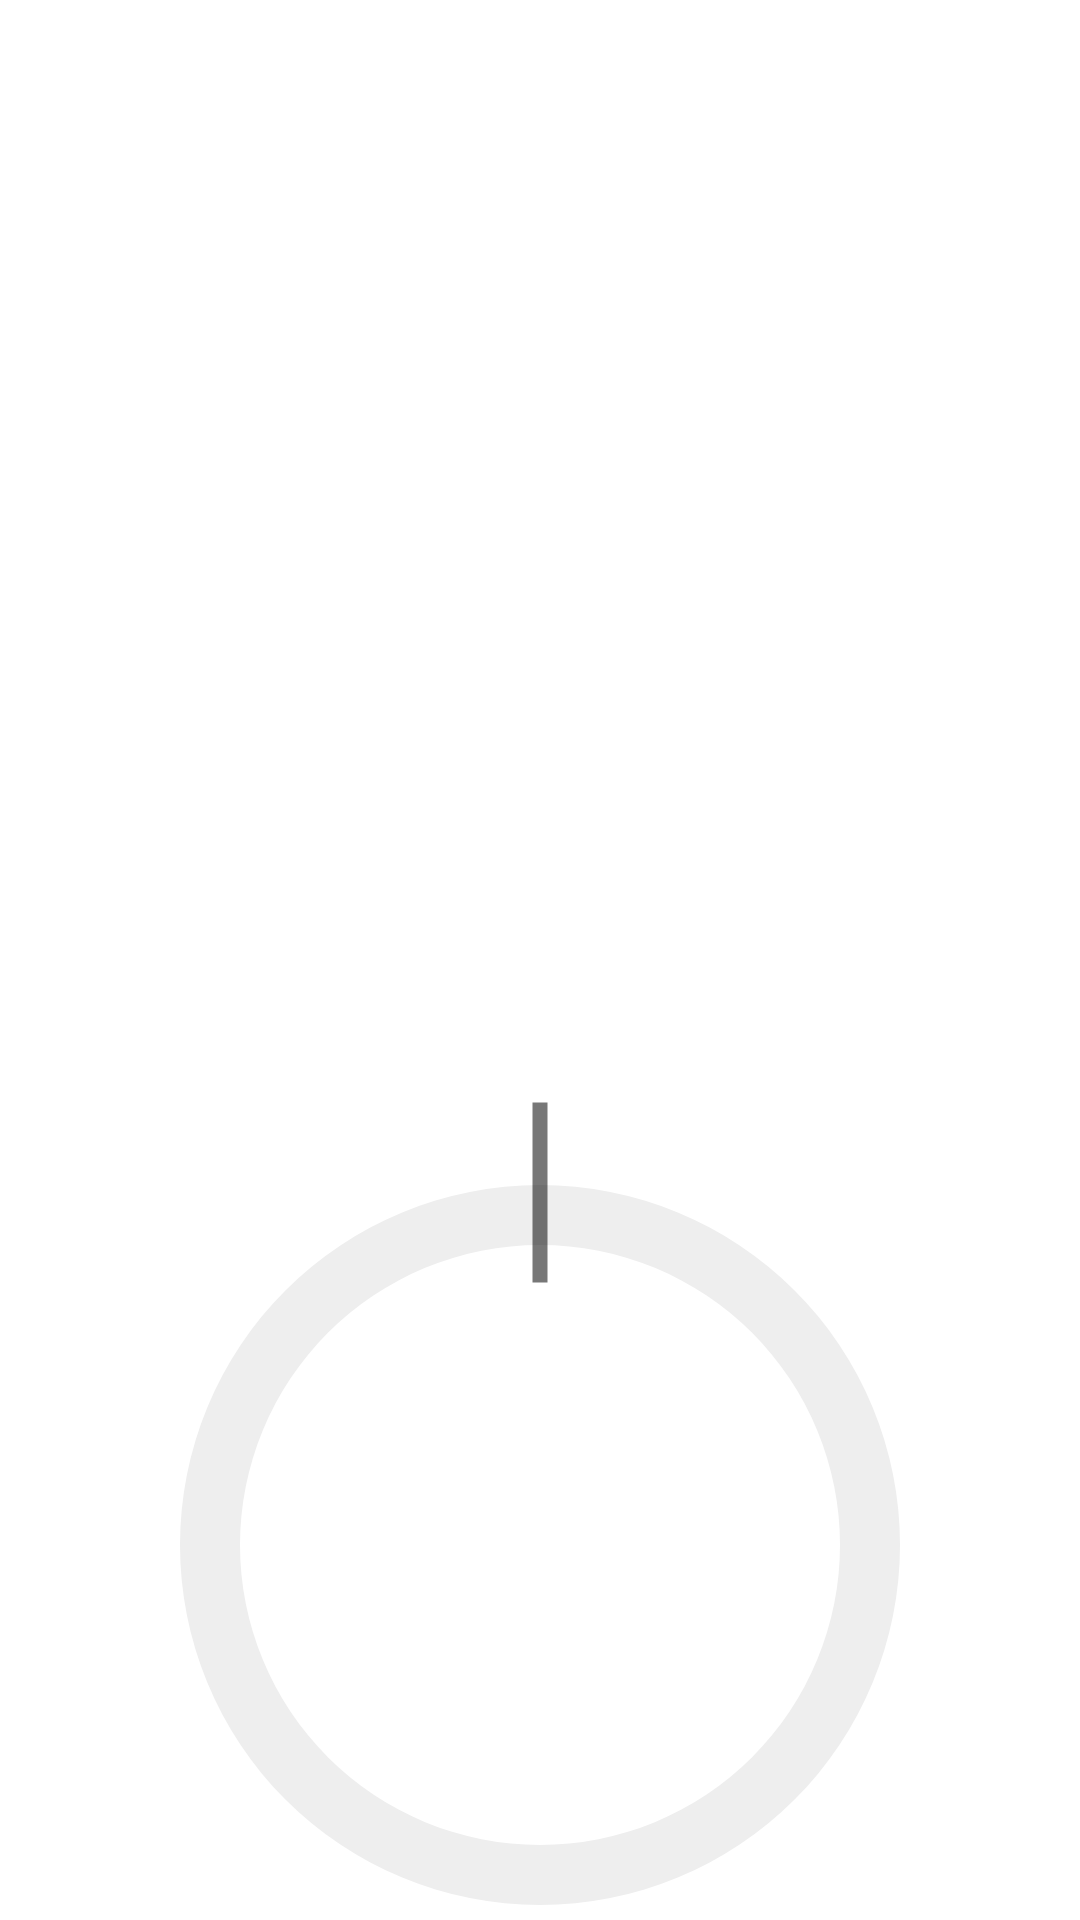

Produce the Android XML layout that renders to this screen, including the resource entries it uses.
<!-- AndroidManifest.xml: application theme Theme.Money -->
<!-- res/layout/activity_main_screen.xml -->
<?xml version="1.0" encoding="utf-8"?>
<androidx.constraintlayout.widget.ConstraintLayout xmlns:android="http://schemas.android.com/apk/res/android"
    xmlns:app="http://schemas.android.com/apk/res-auto"
    xmlns:tools="http://schemas.android.com/tools"
    android:layout_width="match_parent"
    android:layout_height="match_parent"
    tools:context=".MainScreen">

    <ListView
        android:id="@+id/spendView"
        android:layout_width="308dp"
        android:layout_height="339dp"
        app:layout_constraintBottom_toBottomOf="parent"
        app:layout_constraintEnd_toEndOf="parent"
        app:layout_constraintHorizontal_bias="0.495"
        app:layout_constraintStart_toStartOf="parent"
        app:layout_constraintTop_toTopOf="parent"
        app:layout_constraintVertical_bias="0.086" />

    <TextView
        android:id="@+id/explainText"
        android:layout_width="wrap_content"
        android:layout_height="wrap_content"
        app:layout_constraintBottom_toBottomOf="@+id/spentBar"
        app:layout_constraintEnd_toEndOf="@+id/spentBar"
        app:layout_constraintStart_toStartOf="@+id/spentBar"
        app:layout_constraintTop_toBottomOf="@+id/spendView" />

    <ProgressBar
        android:id="@+id/spentBar"
        android:layout_width="300dp"
        android:layout_height="300dp"
        android:indeterminateOnly="false"
        android:max="100"
        android:progressDrawable="@drawable/allowance_left"
        app:layout_constraintEnd_toEndOf="parent"
        app:layout_constraintStart_toStartOf="parent"
        app:layout_constraintTop_toBottomOf="@+id/spendView"
        tools:progress="80"
        android:scaleX="-1" />

    <ProgressBar
        android:id="@+id/overBar"
        android:layout_width="300dp"
        android:layout_height="300dp"
        android:indeterminateOnly="false"
        android:max="100"
        android:progressDrawable="@drawable/allowance_over"
        android:visibility="invisible"
        app:layout_constraintEnd_toEndOf="parent"
        app:layout_constraintStart_toStartOf="parent"
        app:layout_constraintTop_toBottomOf="@+id/spendView"
        tools:progress="80" />

</androidx.constraintlayout.widget.ConstraintLayout>
<!-- resources referenced by this layout -->
<resources>
  <!-- drawable allowance_left (drawable) -->
  <?xml version="1.0" encoding="utf-8"?>
  <layer-list xmlns:android="http://schemas.android.com/apk/res/android">
  
      <item>
          <shape
              android:shape="ring"
              android:thicknessRatio="15"
              android:useLevel="false" >
              <solid android:color="#EEE"/>
          </shape>
      </item>
      <item>
          <rotate
              android:fromDegrees="270"
              android:toDegrees="270">
              <shape
                  android:shape="ring"
                  android:thicknessRatio="15"
                  android:useLevel="true">
                  <solid android:color="@color/myGreen"/>
              </shape>
          </rotate>
      </item>
      <item>
          <rotate
              android:pivotX="50%"
              android:pivotY="50%"
              android:toDegrees="90"
              android:fromDegrees="90">
              <shape
                  android:shape="line" >
                  <stroke
                      android:width="5dp"
                      android:dashGap="1000dp"
                      android:dashWidth="60dp"
                      android:color="#88000000"
                      >
                  </stroke>
  
              </shape>
          </rotate>
  
      </item>
  </layer-list>
  <!-- drawable allowance_over (drawable) -->
  <?xml version="1.0" encoding="utf-8"?>
  <layer-list xmlns:android="http://schemas.android.com/apk/res/android">
  
      <item>
          <shape
              android:shape="ring"
              android:thicknessRatio="15"
              android:useLevel="false" >
              <solid android:color="#EEE"/>
          </shape>
      </item>
      <item>
          <rotate
              android:fromDegrees="270"
              android:toDegrees="270">
              <shape
                  android:shape="ring"
                  android:thicknessRatio="15"
                  android:useLevel="true">
                  <solid android:color="@color/myRed"/>
              </shape>
          </rotate>
      </item>
      <item>
          <rotate
              android:pivotX="50%"
              android:pivotY="50%"
              android:toDegrees="90"
              android:fromDegrees="90">
              <shape
                  android:shape="line" >
                  <stroke
                      android:width="5dp"
                      android:dashGap="1000dp"
                      android:dashWidth="60dp"
                      android:color="#88000000"
                      >
                  </stroke>
  
              </shape>
          </rotate>
  
      </item>
  </layer-list>
  <style name="Theme.Money" parent="Theme.MaterialComponents.DayNight.DarkActionBar">
          
          <item name="colorPrimary">@color/myBlue</item>
          <item name="colorPrimaryVariant">@color/myGrey</item>
          <item name="colorOnPrimary">@color/white</item>
          
          <item name="colorSecondary">@color/myBlue</item>
          <item name="colorSecondaryVariant">@color/myLightBlue</item>
          <item name="colorOnSecondary">@color/black</item>
          
          <item name="android:statusBarColor" tools:targetApi="l">?attr/colorPrimaryVariant</item>
          <item name="windowActionBar">false</item>
          <item name="windowNoTitle">true</item>
          
      </style>
  <color name="myGreen">#008C32</color>
  <color name="myRed">#C51C10</color>
  <color name="myBlue">#0091ea</color>
  <color name="myGrey">#DDD</color>
  <color name="white">#FFFFFFFF</color>
  <color name="myLightBlue">#78B9E0</color>
  <color name="black">#FF000000</color>
</resources>
